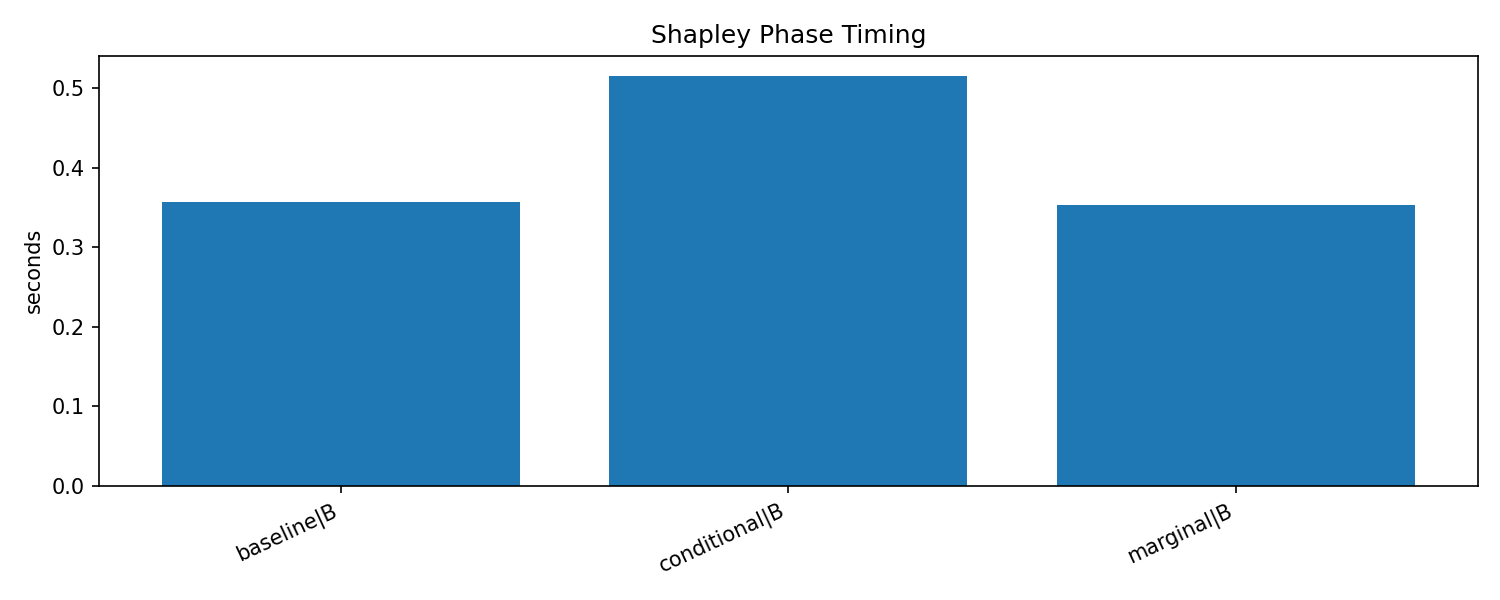

The file beside this chart, header and first rows:
epoch_start, epoch_end, phase, cycle, duration_sec, num_batches, num_samples, num_node_groups, tactic, run_id, training_type, shapley_tactic
49, 49, B, 0, 0.1203, , 1024, 32, baseline, shapley-20260606T020030Z-ea4c59b9, shapley, baseline
69, 69, B, 1, 0.04958, , 1600, 50, baseline, shapley-20260606T020030Z-ea4c59b9, shapley, baseline
89, 89, B, 2, 0.05943, , 1600, 50, baseline, shapley-20260606T020030Z-ea4c59b9, shapley, baseline
109, 109, B, 3, 0.04048, , 1600, 50, baseline, shapley-20260606T020030Z-ea4c59b9, shapley, baseline
129, 129, B, 4, 0.04878, , 1600, 50, baseline, shapley-20260606T020030Z-ea4c59b9, shapley, baseline
169, 169, B, 5, 0.03764, , 1600, 50, baseline, shapley-20260606T020030Z-ea4c59b9, shapley, baseline
49, 49, B, 0, 0.1243, , 1024, 32, marginal, shapley-20260606T020053Z-de196f36, shapley, marginal
69, 69, B, 1, 0.05241, , 1600, 50, marginal, shapley-20260606T020053Z-de196f36, shapley, marginal
89, 89, B, 2, 0.04402, , 1600, 50, marginal, shapley-20260606T020053Z-de196f36, shapley, marginal
109, 109, B, 3, 0.04446, , 1600, 50, marginal, shapley-20260606T020053Z-de196f36, shapley, marginal
129, 129, B, 4, 0.04702, , 1600, 50, marginal, shapley-20260606T020053Z-de196f36, shapley, marginal
169, 169, B, 5, 0.0409, , 1600, 50, marginal, shapley-20260606T020053Z-de196f36, shapley, marginal
49, 49, B, 0, 0.1412, , 1024, 32, conditional, shapley-20260606T020116Z-db49fad8, shapley, conditional
69, 69, B, 1, 0.07976, , 1600, 50, conditional, shapley-20260606T020116Z-db49fad8, shapley, conditional
89, 89, B, 2, 0.07623, , 1600, 50, conditional, shapley-20260606T020116Z-db49fad8, shapley, conditional
109, 109, B, 3, 0.07149, , 1600, 50, conditional, shapley-20260606T020116Z-db49fad8, shapley, conditional
129, 129, B, 4, 0.07227, , 1600, 50, conditional, shapley-20260606T020116Z-db49fad8, shapley, conditional
169, 169, B, 5, 0.07382, , 1600, 50, conditional, shapley-20260606T020116Z-db49fad8, shapley, conditional
